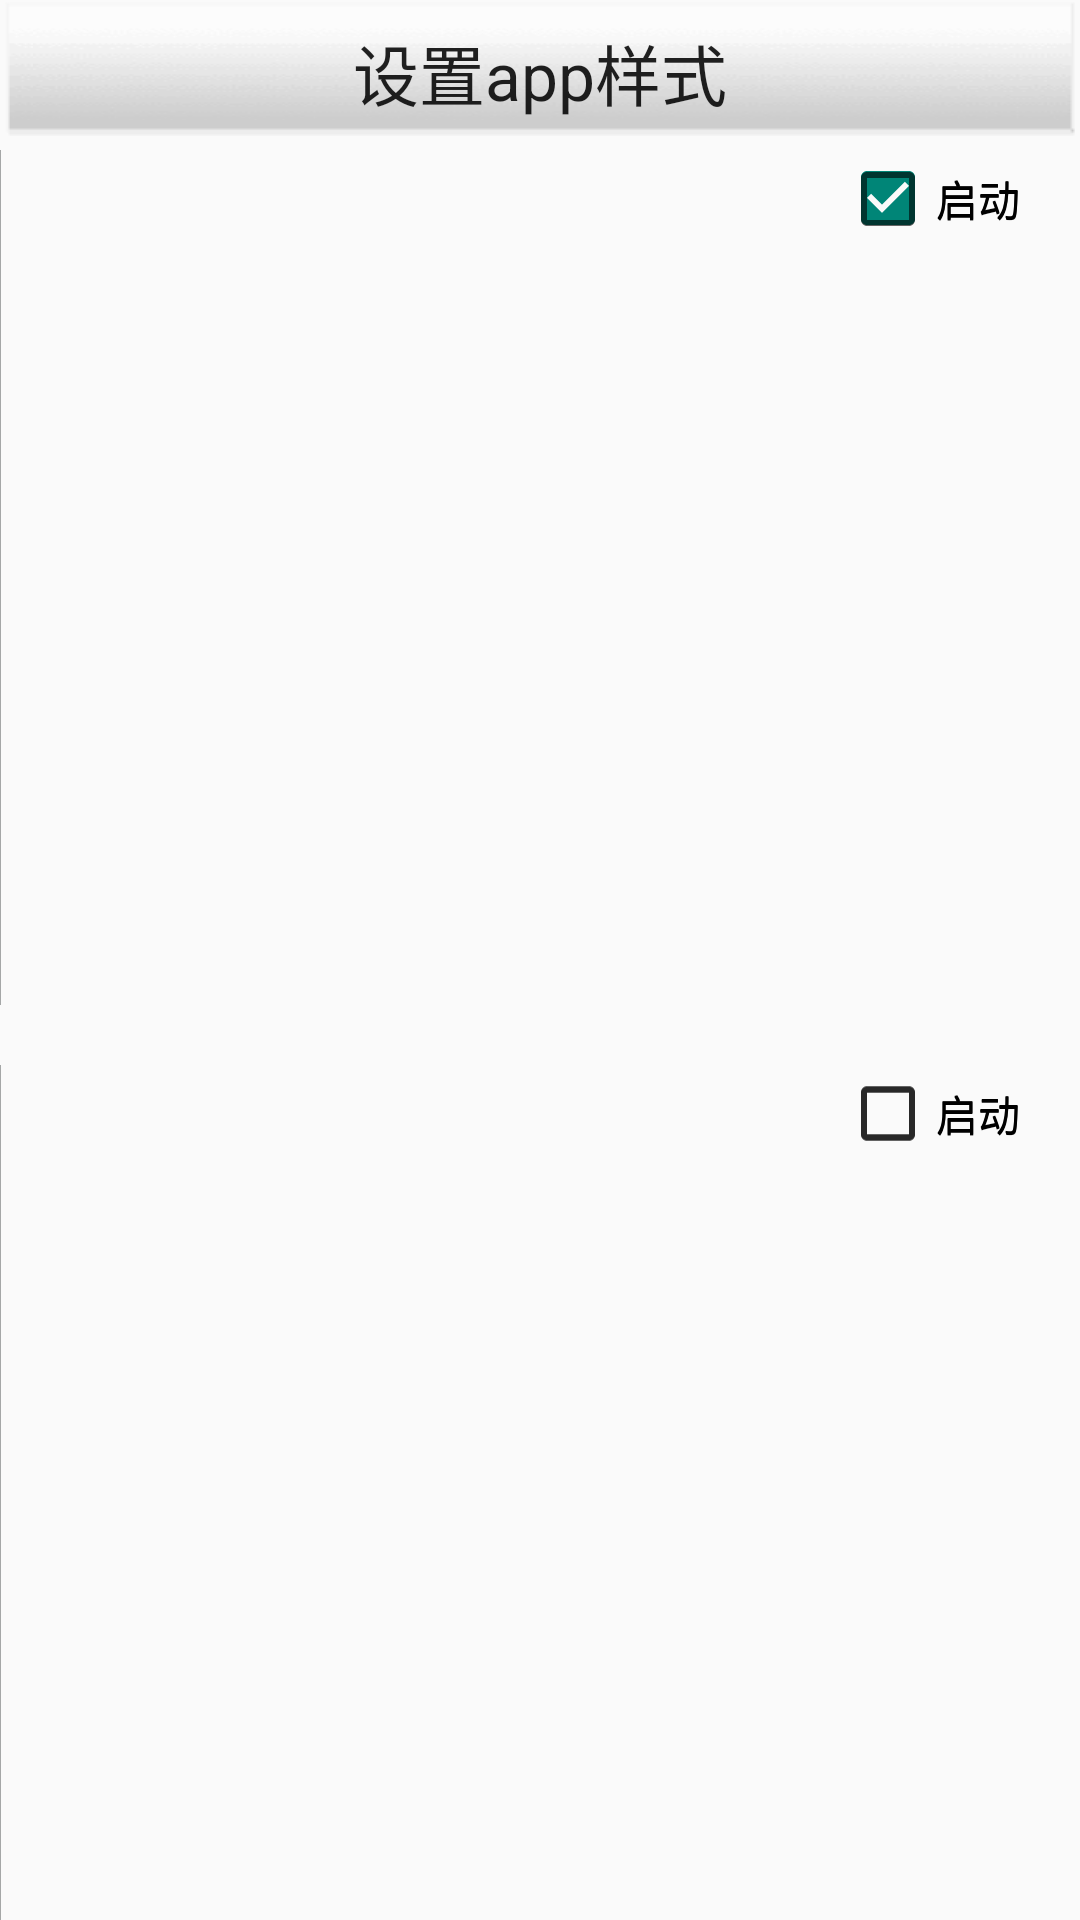

Reconstruct the res/layout file that produces this screen, plus the resources it refers to.
<!-- AndroidManifest.xml: application theme AppTheme -->
<!-- res/layout/activity_set__app__style_aty.xml -->
<LinearLayout
    xmlns:android="http://schemas.android.com/apk/res/android"
    xmlns:tools="http://schemas.android.com/tools"
    android:layout_width="match_parent"
    android:layout_height="match_parent"
    android:orientation="vertical"
    tools:context="com.hj.popwindow.activitys.appset.Set_App_Style_aty">

    <TextView
        android:layout_width="match_parent"
        android:layout_height="50dp"
        android:textAppearance="?android:attr/textAppearanceLarge"
        android:background="@drawable/bg_def_title"
        android:gravity="center_horizontal"
        android:text="@string/set_app_style"/>

    <RelativeLayout
        android:layout_width="match_parent"
        android:layout_height="0dp"
        android:layout_weight="1"
        android:orientation="vertical"
        android:paddingBottom="10dp">

        <ImageView
            android:id="@+id/app_style_two_1lv"
            android:layout_width="wrap_content"
            android:layout_height="wrap_content"
            android:layout_alignParentLeft="true"
            android:src="#90646768"
            android:background="@drawable/two1"/>

        <ImageView
            android:id="@+id/app_style_two_2lv"
            android:layout_width="wrap_content"
            android:layout_height="wrap_content"
            android:layout_alignParentBottom="true"
            android:layout_alignParentLeft="true"
            android:layout_alignRight="@+id/app_style_two_1lv"
            android:layout_below="@+id/app_style_two_1lv"
            android:background="@drawable/two2"
            android:src="#90646768"
            android:scaleType="fitXY"/>

        <CheckBox
            android:id="@+id/app_style_two_1checkbox"
            android:layout_width="wrap_content"
            android:layout_height="wrap_content"
            android:layout_alignParentRight="true"
            android:layout_alignParentTop="true"
            android:layout_alignTop="@+id/app_style_two_1lv"
            android:layout_marginRight="20dp"
            android:checked="true"
            android:text="启动"/>

        <CheckBox
            android:id="@+id/app_style_two_2checkbox"
            android:layout_width="wrap_content"
            android:layout_height="wrap_content"
            android:layout_alignParentRight="true"
            android:layout_alignTop="@+id/app_style_two_2lv"
            android:layout_marginRight="20dp"
            android:text="启动"/>

    </RelativeLayout>

    <RelativeLayout
        android:layout_width="match_parent"
        android:layout_height="0dp"
        android:layout_weight="1"
        android:orientation="horizontal"
        android:paddingTop="10dp">

        <ImageView
            android:id="@+id/app_style_nine_1lv"
            android:layout_width="wrap_content"
            android:layout_height="wrap_content"
            android:layout_alignParentLeft="true"
            android:background="@drawable/two1"
            android:src="#90646768"/>

        <ImageView
            android:id="@+id/app_style_nine_2lv"
            android:layout_width="wrap_content"
            android:layout_height="wrap_content"
            android:layout_alignParentBottom="true"
            android:layout_alignParentLeft="true"
            android:layout_alignRight="@+id/app_style_nine_1lv"
            android:layout_below="@+id/app_style_nine_1lv"
            android:background="@drawable/two2"
            android:scaleType="fitXY"
            android:src="#90646768"/>

        <CheckBox
            android:id="@+id/app_style_nine_1checkbox"
            android:layout_width="wrap_content"
            android:layout_height="wrap_content"
            android:layout_alignParentRight="true"
            android:layout_alignParentTop="true"
            android:layout_alignTop="@+id/app_style_nine_1lv"
            android:layout_marginRight="20dp"
            android:text="启动"/>

        <CheckBox
            android:id="@+id/app_style_nine_2checkbox"
            android:layout_width="wrap_content"
            android:layout_height="wrap_content"
            android:layout_alignParentRight="true"
            android:layout_alignTop="@+id/app_style_nine_2lv"
            android:layout_marginRight="20dp"
            android:text="启动"/>
    </RelativeLayout>

</LinearLayout>
<!-- resources referenced by this layout -->
<resources>
  <string name="set_app_style">设置app样式</string>
  <style name="AppTheme" parent="Theme.AppCompat.Light.DarkActionBar">
          
      </style>
</resources>
